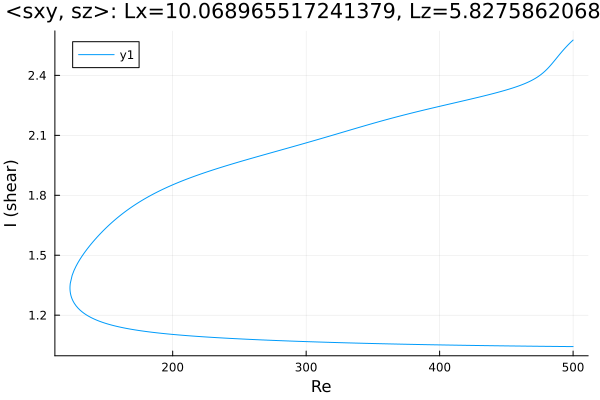

Values plotted in this chart, from the file beside it:
Re, shear
500.0, 1.043
499.6, 1.043
498.2, 1.043
496.8, 1.043
495.4, 1.043
493.9, 1.043
492.5, 1.043
491.1, 1.043
489.7, 1.043
488.3, 1.044
486.9, 1.044
485.5, 1.044
484, 1.044
482.6, 1.044
481.2, 1.044
479.8, 1.044
478.4, 1.044
477, 1.044
475.6, 1.044
474.1, 1.044
472.7, 1.045
471.3, 1.045
469.9, 1.045
468.5, 1.045
467.1, 1.045
466, 1.045
464.6, 1.045
463.2, 1.045
461.8, 1.045
460.4, 1.045
459, 1.046
457.5, 1.046
456.1, 1.046
454.7, 1.046
453.3, 1.046
451.9, 1.046
450.5, 1.046
449.1, 1.046
447.6, 1.047
446.2, 1.047
444.8, 1.047
443.4, 1.047
442, 1.047
440.6, 1.047
439.2, 1.047
437.7, 1.047
436.3, 1.048
434.9, 1.048
433.5, 1.048
432.1, 1.048
430.7, 1.048
429.3, 1.048
427.8, 1.048
426.4, 1.048
425, 1.049
423.6, 1.049
422.2, 1.049
420.8, 1.049
419.4, 1.049
417.9, 1.049
... 540 more rows
